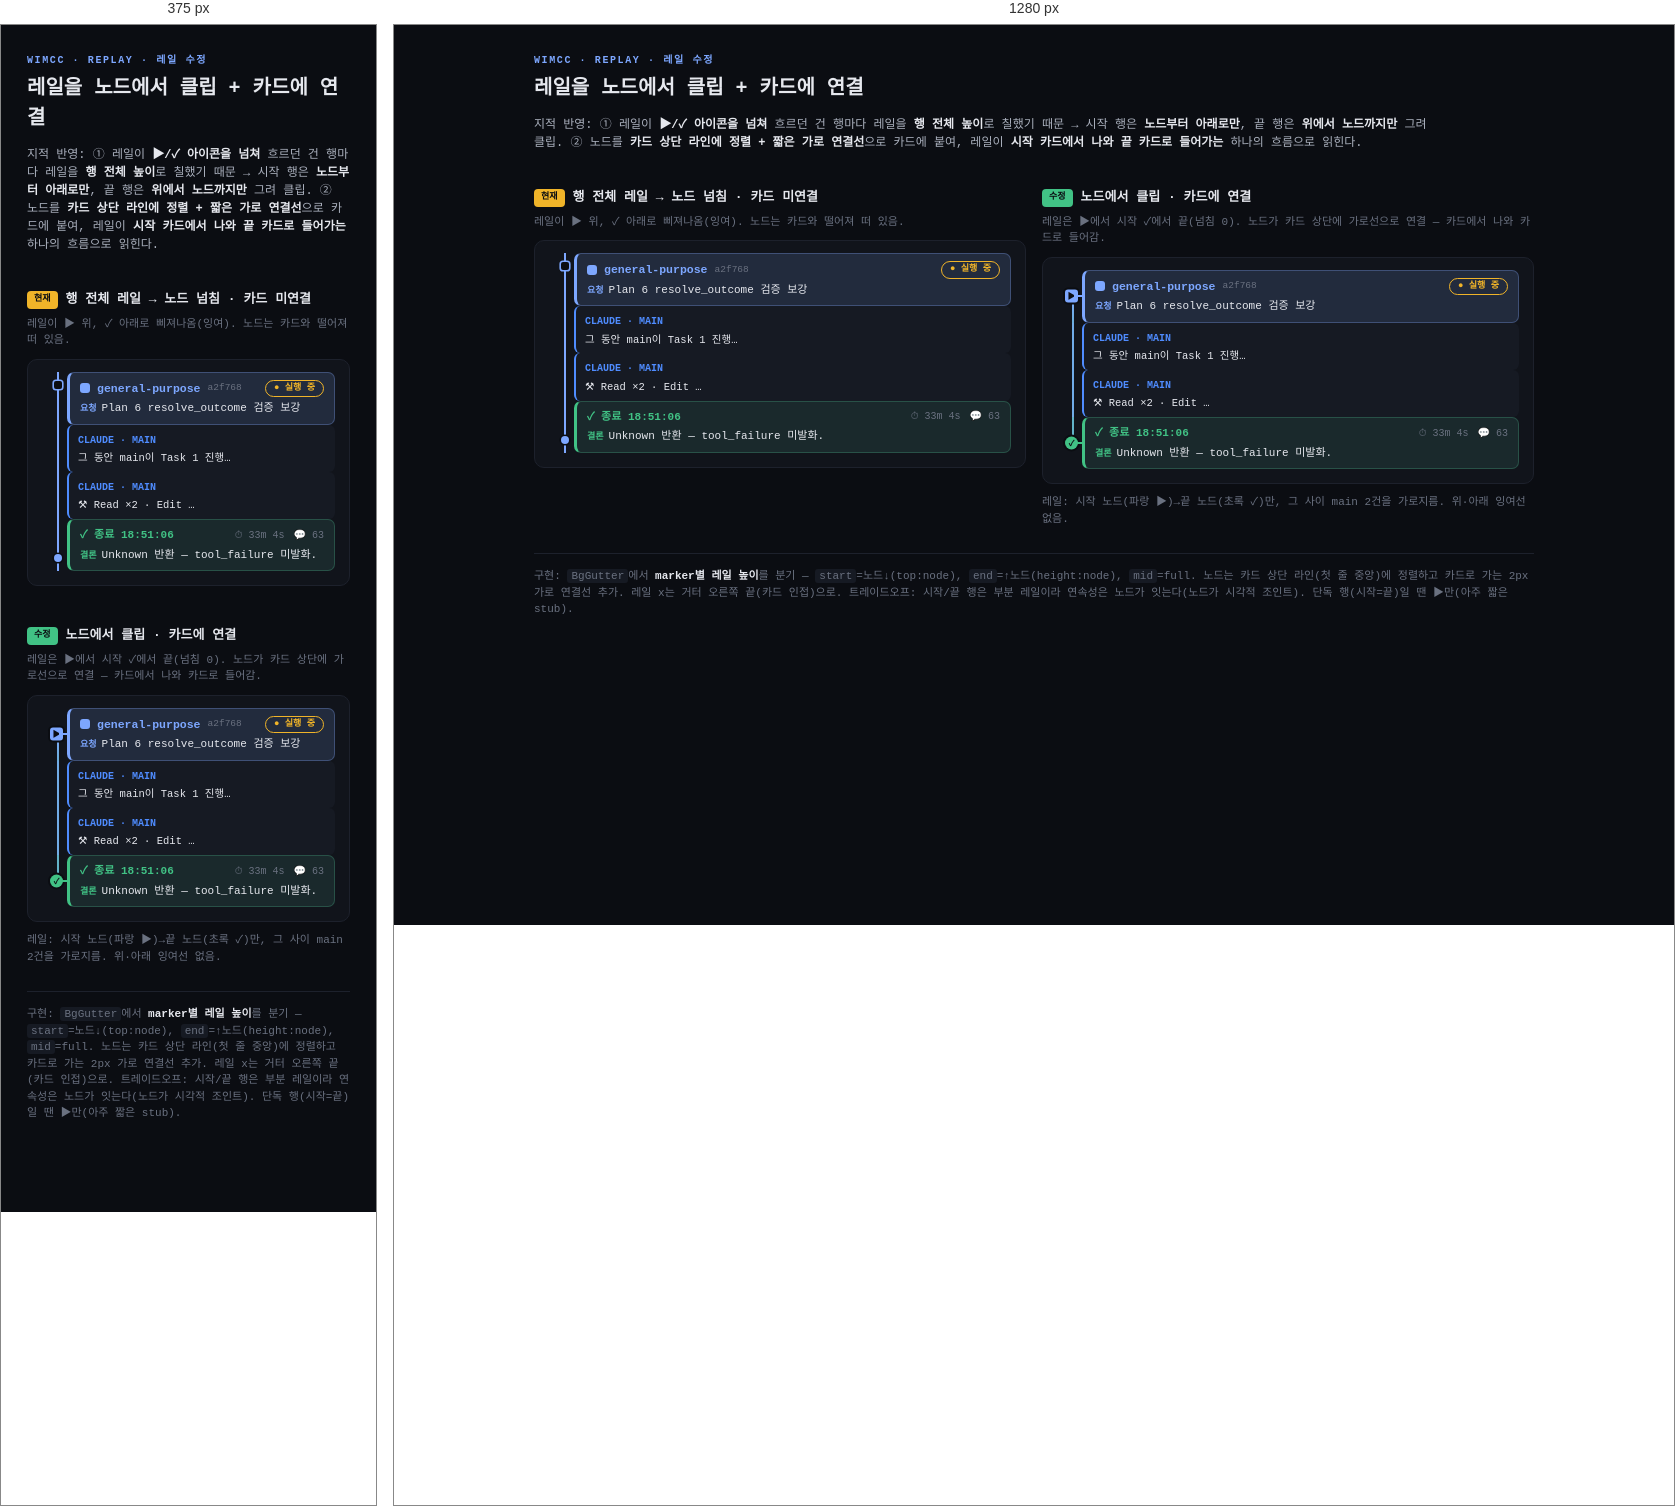
Rendered at 375 px and 1280 px, left to right.

<!-- file: wf-bg-railfix-proto.html -->
<!doctype html>
<html lang="ko"><head><meta charset="utf-8"/><meta name="viewport" content="width=device-width,initial-scale=1"/>
<title>레일 수정 — 클립 + 카드 연결</title>
<style>
  :root{
    --bg:#0b0d12;--s1:#11141b;--s2:#161a23;--s3:#1b202a;--border:#1d212c;--bstrong:#2a3040;
    --fg:#e6e8ee;--muted:#aab0bd;--subtle:#6a7180;--mono:ui-monospace,SFMono-Regular,Menlo,monospace;
    --human:#4f8cff;--success:#41c285;--warn:#f0b429;--a:#7da7ff;
  }
  *{box-sizing:border-box}
  body{margin:0;background:var(--bg);color:var(--fg);font-family:var(--mono);font-size:13px;line-height:1.5;padding:28px 26px 90px}
  .wrap{max-width:1000px;margin:0 auto}
  .eyebrow{font-size:10px;letter-spacing:.16em;text-transform:uppercase;color:var(--a);font-weight:600}
  h1{font-size:20px;margin:6px 0 8px}
  .lede{color:var(--muted);font-size:12px;max-width:900px}.lede b{color:var(--fg)}.lede code{background:var(--s2);padding:1px 5px;border-radius:4px;color:var(--fg)}
  h2{font-size:13px;margin:24px 0 6px;display:flex;gap:8px;align-items:center}
  .tag{font-size:9px;font-weight:700;border-radius:4px;padding:2px 7px;color:var(--bg)}.tag.bad{background:var(--warn)}.tag.good{background:var(--success)}
  .cn{color:var(--subtle);font-size:11px;margin:2px 0 10px}
  .stream{background:var(--s1);border:1px solid var(--border);border-radius:10px;padding:12px 14px 14px}
  .cols{display:grid;grid-template-columns:1fr 1fr;gap:16px}@media(max-width:880px){.cols{grid-template-columns:1fr}}

  /* gutter는 좁고, 레일은 거터의 '오른쪽 끝'(카드에 붙는 쪽)에 둔다 */
  .trow{display:grid;grid-template-columns:18px 1fr;column-gap:7px}
  .gut{position:relative}
  /* 레일 x = 거터 오른쪽 끝(=카드 왼쪽에 인접) */
  .RAILX{right:1px}

  /* main 카드 */
  .main{padding:5px 9px;border-radius:6px;background:var(--s2);border-left:2px solid var(--human)}
  .who{color:var(--human);font-weight:600;font-size:10px;text-transform:uppercase}
  .tx{font-size:10.5px;color:var(--fg);margin-top:2px;white-space:nowrap;overflow:hidden;text-overflow:ellipsis}

  /* 카드 */
  .swatch{flex:none;width:10px;height:10px;border-radius:3px;background:var(--a)}
  .startcard{border:1px solid color-mix(in srgb,var(--a) 35%,var(--border));border-left:3px solid var(--a);background:color-mix(in srgb,var(--a) 12%,var(--s2));border-radius:7px;padding:7px 10px}
  .sc-l1{display:flex;align-items:center;gap:7px;font-size:11.5px;font-weight:600}
  .sc-type{color:var(--a)}.sc-id{font-size:9.5px;color:var(--subtle);font-weight:400}
  .pill{margin-left:auto;font-size:9px;font-weight:700;border-radius:10px;padding:1px 8px}
  .pill.run{color:var(--warn);border:1px solid var(--warn)}
  .sc-task{margin-top:3px;font-size:11px;color:var(--fg)}.sc-task b{color:var(--a);font-weight:700;font-size:9px;margin-right:5px}
  .sc-when{margin-top:3px;font-size:9.5px;color:var(--subtle);display:flex;gap:10px}
  .endcard{border:1px solid color-mix(in srgb,var(--success) 30%,var(--border));border-left:3px solid var(--success);background:color-mix(in srgb,var(--success) 9%,var(--s2));border-radius:7px;padding:7px 10px}
  .ec-l1{display:flex;align-items:center;gap:7px;font-size:11px;font-weight:600;color:var(--success)}
  .ec-stats{margin-left:auto;display:flex;gap:9px;font-weight:400;font-size:10px;color:var(--subtle)}
  .ec-concl{margin-top:3px;font-size:11px;color:var(--fg)}.ec-concl b{color:var(--success);font-weight:700;font-size:9px;margin-right:5px}

  /* ===== BEFORE: 행 전체 높이 레일 → 노드 넘침 + 카드 미연결 ===== */
  .bHair{position:absolute;right:1px;top:0;bottom:0;width:2px;background:var(--a)}
  .bStart{position:absolute;right:-2px;top:9px;width:8px;height:8px;border-radius:2px;background:var(--bg);box-shadow:0 0 0 1.6px var(--a)}
  .bEnd{position:absolute;right:-2px;bottom:9px;width:8px;height:8px;border-radius:50%;background:var(--a);box-shadow:0 0 0 1.6px var(--bg)}

  /* ===== AFTER: 레일 클립([노드..노드]) + 노드가 카드 세로중앙에 붙음 ===== */
  /* 시작행: 레일은 노드(=카드 세로중앙)에서 아래로만. 노드 위엔 선 없음. */
  .aHairDown{position:absolute;right:1px;top:50%;bottom:0;width:2px;background:linear-gradient(var(--a),color-mix(in srgb,var(--a) 70%,var(--success)))}
  /* mid행: 전체 높이 */
  .aHairFull{position:absolute;right:1px;top:0;bottom:0;width:2px;background:color-mix(in srgb,var(--a) 80%,var(--success))}
  /* 끝행: 레일은 위에서 노드(카드 세로중앙)까지만. 노드 아래엔 선 없음. */
  .aHairUp{position:absolute;right:1px;top:0;height:50%;width:2px;background:color-mix(in srgb,var(--a) 55%,var(--success))}
  /* 노드: 카드 세로중앙에 정렬, 카드 쪽으로 가로 연결선 */
  .aStart{position:absolute;right:-3px;top:50%;transform:translateY(-50%);width:13px;height:13px;border-radius:3px;background:var(--a);display:flex;align-items:center;justify-content:center;color:var(--bg);font-size:8px;font-weight:900;box-shadow:0 0 0 2px var(--bg)}
  .aEnd{position:absolute;right:-3px;top:50%;transform:translateY(-50%);width:13px;height:13px;border-radius:50%;background:var(--success);display:flex;align-items:center;justify-content:center;color:var(--bg);font-size:8px;font-weight:900;box-shadow:0 0 0 2px var(--bg)}
  /* 노드→카드 연결 짧은 가로 elbow (카드 세로중앙) */
  .aConn{position:absolute;right:-7px;top:50%;transform:translateY(-50%);width:8px;height:2px;background:var(--a)}
  .aConnE{position:absolute;right:-7px;top:50%;transform:translateY(-50%);width:8px;height:2px;background:var(--success)}

  .note{margin-top:10px;color:var(--subtle);font-size:11px}.note b{color:var(--fg)}
  .foot{margin-top:26px;border-top:1px solid var(--border);padding-top:14px;color:var(--subtle);font-size:11px}.foot b{color:var(--fg)}.foot code{background:var(--s2);padding:1px 4px;border-radius:3px}
</style></head>
<body><div class="wrap">
  <div class="eyebrow">wimcc · replay · 레일 수정</div>
  <h1>레일을 노드에서 클립 + 카드에 연결</h1>
  <p class="lede">
    지적 반영: ① 레일이 <b>▶/✓ 아이콘을 넘쳐</b> 흐르던 건 행마다 레일을 <b>행 전체 높이</b>로 칠했기 때문 →
    시작 행은 <b>노드부터 아래로만</b>, 끝 행은 <b>위에서 노드까지만</b> 그려 클립. ② 노드를 <b>카드 상단 라인에 정렬 + 짧은 가로 연결선</b>으로
    카드에 붙여, 레일이 <b>시작 카드에서 나와 끝 카드로 들어가는</b> 하나의 흐름으로 읽힌다.
  </p>

  <div class="cols">
    <!-- BEFORE -->
    <div>
      <h2><span class="tag bad">현재</span> 행 전체 레일 → 노드 넘침 · 카드 미연결</h2>
      <p class="cn">레일이 ▶ 위, ✓ 아래로 삐져나옴(잉여). 노드는 카드와 떨어져 떠 있음.</p>
      <div class="stream">
        <div class="trow"><div class="gut"><div class="bHair"></div><div class="bStart"></div></div>
          <div class="startcard"><div class="sc-l1"><span class="swatch"></span><span class="sc-type">general-purpose</span><span class="sc-id">a2f768</span><span class="pill run">● 실행 중</span></div><div class="sc-task"><b>요청</b>Plan 6 resolve_outcome 검증 보강</div></div>
        </div>
        <div class="trow"><div class="gut"><div class="bHair"></div></div><div class="main"><span class="who">Claude · main</span><div class="tx">그 동안 main이 Task 1 진행…</div></div></div>
        <div class="trow"><div class="gut"><div class="bHair"></div></div><div class="main"><span class="who">Claude · main</span><div class="tx">⚒ Read ×2 · Edit …</div></div></div>
        <div class="trow"><div class="gut"><div class="bHair"></div><div class="bEnd"></div></div>
          <div class="endcard"><div class="ec-l1"><span>✓ 종료 18:51:06</span><span class="ec-stats"><span>⏱ 33m 4s</span><span>💬 63</span></span></div><div class="ec-concl"><b>결론</b>Unknown 반환 — tool_failure 미발화.</div></div>
        </div>
      </div>
    </div>

    <!-- AFTER -->
    <div>
      <h2><span class="tag good">수정</span> 노드에서 클립 · 카드에 연결</h2>
      <p class="cn">레일은 ▶에서 시작 ✓에서 끝(넘침 0). 노드가 카드 상단에 가로선으로 연결 — 카드에서 나와 카드로 들어감.</p>
      <div class="stream">
        <div class="trow"><div class="gut"><div class="aHairDown"></div><div class="aStart">▶</div><div class="aConn"></div></div>
          <div class="startcard"><div class="sc-l1"><span class="swatch"></span><span class="sc-type">general-purpose</span><span class="sc-id">a2f768</span><span class="pill run">● 실행 중</span></div><div class="sc-task"><b>요청</b>Plan 6 resolve_outcome 검증 보강</div></div>
        </div>
        <div class="trow"><div class="gut"><div class="aHairFull"></div></div><div class="main"><span class="who">Claude · main</span><div class="tx">그 동안 main이 Task 1 진행…</div></div></div>
        <div class="trow"><div class="gut"><div class="aHairFull"></div></div><div class="main"><span class="who">Claude · main</span><div class="tx">⚒ Read ×2 · Edit …</div></div></div>
        <div class="trow"><div class="gut"><div class="aHairUp"></div><div class="aEnd">✓</div><div class="aConnE"></div></div>
          <div class="endcard"><div class="ec-l1"><span>✓ 종료 18:51:06</span><span class="ec-stats"><span>⏱ 33m 4s</span><span>💬 63</span></span></div><div class="ec-concl"><b>결론</b>Unknown 반환 — tool_failure 미발화.</div></div>
        </div>
      </div>
      <div class="note">레일: 시작 노드(파랑 ▶)→끝 노드(초록 ✓)만, 그 사이 main 2건을 가로지름. 위·아래 잉여선 없음.</div>
    </div>
  </div>

  <div class="foot">
    구현: <code>BgGutter</code>에서 <b>marker별 레일 높이</b>를 분기 — <code>start</code>=노드↓(top:node), <code>end</code>=↑노드(height:node), <code>mid</code>=full.
    노드는 카드 상단 라인(첫 줄 중앙)에 정렬하고 카드로 가는 2px 가로 연결선 추가. 레일 x는 거터 오른쪽 끝(카드 인접)으로.
    트레이드오프: 시작/끝 행은 부분 레일이라 연속성은 노드가 잇는다(노드가 시각적 조인트). 단독 행(시작=끝)일 땐 ▶만(아주 짧은 stub).
  </div>
</div></body></html>